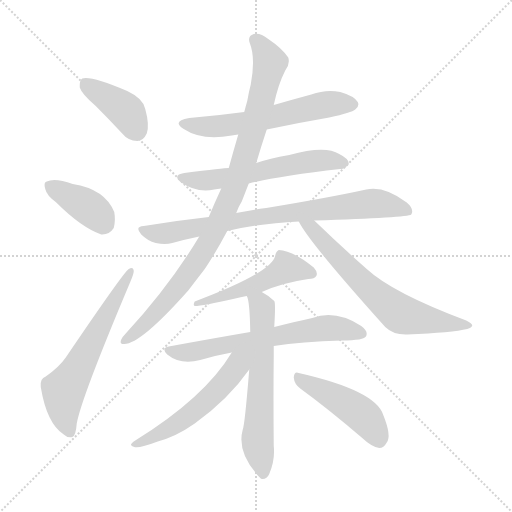
t = 0.00 s
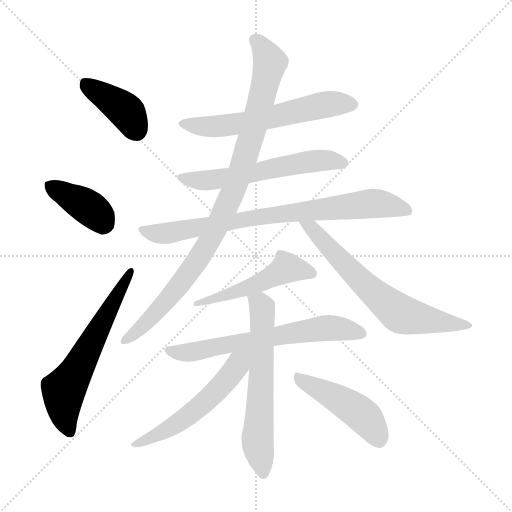
t = 2.00 s
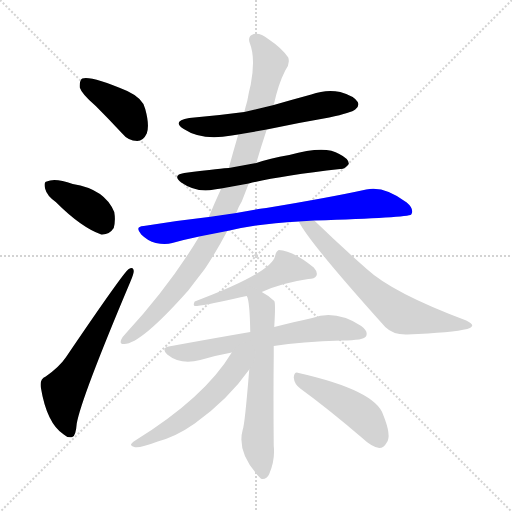
t = 3.99 s
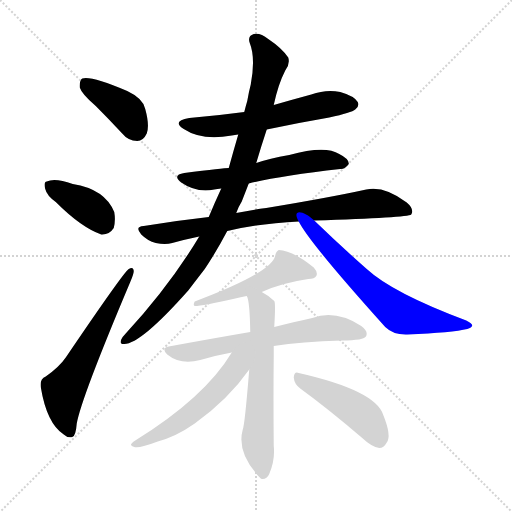
t = 5.98 s
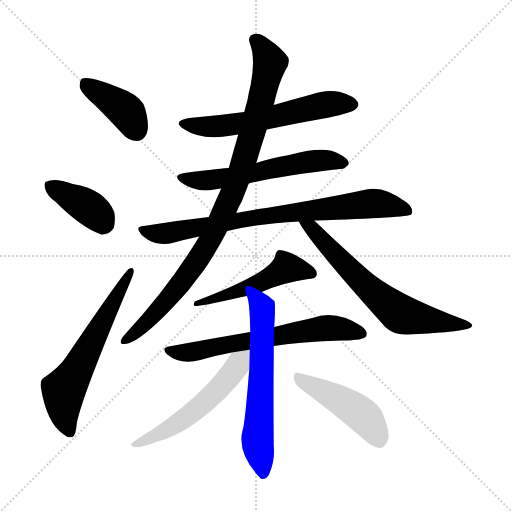
t = 7.98 s
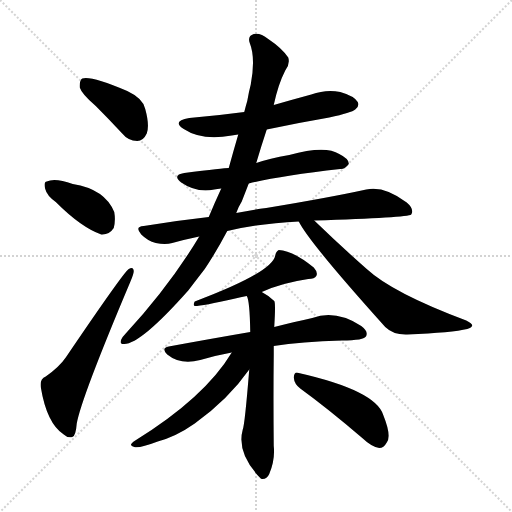
t = 9.97 s

The animated SVG that drew these frames (rendered in a browser with its animation timeline set to each time). Animation: 13 CSS @keyframes rules; one cycle of 9.97 s.

<svg version="1.1" viewBox="0 0 1024 1024" xmlns="http://www.w3.org/2000/svg">
  <g stroke="lightgray" stroke-dasharray="1,1" stroke-width="1" transform="scale(4, 4)">
    <line x1="0" y1="0" x2="256" y2="256"></line>
    <line x1="256" y1="0" x2="0" y2="256"></line>
    <line x1="128" y1="0" x2="128" y2="256"></line>
    <line x1="0" y1="128" x2="256" y2="128"></line>
  </g>
<g transform="scale(1, -1) translate(0, -900)">
   <style type="text/css">
    @keyframes keyframes0 {
      from {
       stroke: blue;
       stroke-dashoffset: 401;
       stroke-width: 128;
       }
       57% {
       animation-timing-function: step-end;
       stroke: blue;
       stroke-dashoffset: 0;
       stroke-width: 128;
       }
       to {
       stroke: black;
       stroke-width: 1024;
       }
       }
       #make-me-a-hanzi-animation-0 {
         animation: keyframes0 0.576335s both;
         animation-delay: 0.000000s;
         animation-timing-function: linear;
       }
    @keyframes keyframes1 {
      from {
       stroke: blue;
       stroke-dashoffset: 388;
       stroke-width: 128;
       }
       56% {
       animation-timing-function: step-end;
       stroke: blue;
       stroke-dashoffset: 0;
       stroke-width: 128;
       }
       to {
       stroke: black;
       stroke-width: 1024;
       }
       }
       #make-me-a-hanzi-animation-1 {
         animation: keyframes1 0.565755s both;
         animation-delay: 0.576335s;
         animation-timing-function: linear;
       }
    @keyframes keyframes2 {
      from {
       stroke: blue;
       stroke-dashoffset: 614;
       stroke-width: 128;
       }
       67% {
       animation-timing-function: step-end;
       stroke: blue;
       stroke-dashoffset: 0;
       stroke-width: 128;
       }
       to {
       stroke: black;
       stroke-width: 1024;
       }
       }
       #make-me-a-hanzi-animation-2 {
         animation: keyframes2 0.749674s both;
         animation-delay: 1.142090s;
         animation-timing-function: linear;
       }
    @keyframes keyframes3 {
      from {
       stroke: blue;
       stroke-dashoffset: 594;
       stroke-width: 128;
       }
       66% {
       animation-timing-function: step-end;
       stroke: blue;
       stroke-dashoffset: 0;
       stroke-width: 128;
       }
       to {
       stroke: black;
       stroke-width: 1024;
       }
       }
       #make-me-a-hanzi-animation-3 {
         animation: keyframes3 0.733398s both;
         animation-delay: 1.891764s;
         animation-timing-function: linear;
       }
    @keyframes keyframes4 {
      from {
       stroke: blue;
       stroke-dashoffset: 583;
       stroke-width: 128;
       }
       65% {
       animation-timing-function: step-end;
       stroke: blue;
       stroke-dashoffset: 0;
       stroke-width: 128;
       }
       to {
       stroke: black;
       stroke-width: 1024;
       }
       }
       #make-me-a-hanzi-animation-4 {
         animation: keyframes4 0.724447s both;
         animation-delay: 2.625163s;
         animation-timing-function: linear;
       }
    @keyframes keyframes5 {
      from {
       stroke: blue;
       stroke-dashoffset: 801;
       stroke-width: 128;
       }
       72% {
       animation-timing-function: step-end;
       stroke: blue;
       stroke-dashoffset: 0;
       stroke-width: 128;
       }
       to {
       stroke: black;
       stroke-width: 1024;
       }
       }
       #make-me-a-hanzi-animation-5 {
         animation: keyframes5 0.901855s both;
         animation-delay: 3.349609s;
         animation-timing-function: linear;
       }
    @keyframes keyframes6 {
      from {
       stroke: blue;
       stroke-dashoffset: 952;
       stroke-width: 128;
       }
       76% {
       animation-timing-function: step-end;
       stroke: blue;
       stroke-dashoffset: 0;
       stroke-width: 128;
       }
       to {
       stroke: black;
       stroke-width: 1024;
       }
       }
       #make-me-a-hanzi-animation-6 {
         animation: keyframes6 1.024740s both;
         animation-delay: 4.251465s;
         animation-timing-function: linear;
       }
    @keyframes keyframes7 {
      from {
       stroke: blue;
       stroke-dashoffset: 659;
       stroke-width: 128;
       }
       68% {
       animation-timing-function: step-end;
       stroke: blue;
       stroke-dashoffset: 0;
       stroke-width: 128;
       }
       to {
       stroke: black;
       stroke-width: 1024;
       }
       }
       #make-me-a-hanzi-animation-7 {
         animation: keyframes7 0.786296s both;
         animation-delay: 5.276204s;
         animation-timing-function: linear;
       }
    @keyframes keyframes8 {
      from {
       stroke: blue;
       stroke-dashoffset: 497;
       stroke-width: 128;
       }
       62% {
       animation-timing-function: step-end;
       stroke: blue;
       stroke-dashoffset: 0;
       stroke-width: 128;
       }
       to {
       stroke: black;
       stroke-width: 1024;
       }
       }
       #make-me-a-hanzi-animation-8 {
         animation: keyframes8 0.654460s both;
         animation-delay: 6.062500s;
         animation-timing-function: linear;
       }
    @keyframes keyframes9 {
      from {
       stroke: blue;
       stroke-dashoffset: 649;
       stroke-width: 128;
       }
       68% {
       animation-timing-function: step-end;
       stroke: blue;
       stroke-dashoffset: 0;
       stroke-width: 128;
       }
       to {
       stroke: black;
       stroke-width: 1024;
       }
       }
       #make-me-a-hanzi-animation-9 {
         animation: keyframes9 0.778158s both;
         animation-delay: 6.716960s;
         animation-timing-function: linear;
       }
    @keyframes keyframes10 {
      from {
       stroke: blue;
       stroke-dashoffset: 624;
       stroke-width: 128;
       }
       67% {
       animation-timing-function: step-end;
       stroke: blue;
       stroke-dashoffset: 0;
       stroke-width: 128;
       }
       to {
       stroke: black;
       stroke-width: 1024;
       }
       }
       #make-me-a-hanzi-animation-10 {
         animation: keyframes10 0.757812s both;
         animation-delay: 7.495117s;
         animation-timing-function: linear;
       }
    @keyframes keyframes11 {
      from {
       stroke: blue;
       stroke-dashoffset: 548;
       stroke-width: 128;
       }
       64% {
       animation-timing-function: step-end;
       stroke: blue;
       stroke-dashoffset: 0;
       stroke-width: 128;
       }
       to {
       stroke: black;
       stroke-width: 1024;
       }
       }
       #make-me-a-hanzi-animation-11 {
         animation: keyframes11 0.695964s both;
         animation-delay: 8.252930s;
         animation-timing-function: linear;
       }
    @keyframes keyframes12 {
      from {
       stroke: blue;
       stroke-dashoffset: 461;
       stroke-width: 128;
       }
       60% {
       animation-timing-function: step-end;
       stroke: blue;
       stroke-dashoffset: 0;
       stroke-width: 128;
       }
       to {
       stroke: black;
       stroke-width: 1024;
       }
       }
       #make-me-a-hanzi-animation-12 {
         animation: keyframes12 0.625163s both;
         animation-delay: 8.948893s;
         animation-timing-function: linear;
       }
</style>
<path d="M 191.5 688.0 Q 216.5 663.0 243.5 634.0 Q 256.5 618.0 274.5 618.0 Q 286.5 618.0 293.5 633.0 Q 299.5 649.0 290.5 682.0 Q 286.5 703.0 254.5 718.0 Q 181.5 749.0 164.5 743.0 Q 158.5 739.0 159.5 725.0 Q 163.5 712.0 191.5 688.0 Z" fill="lightgray"></path> 
<path d="M 111.5 496.0 Q 162.5 445.0 202.5 431.0 Q 218.5 430.0 227.5 444.0 Q 231.5 459.0 228.5 476.0 Q 209.5 522.0 145.5 532.0 Q 109.5 545.0 93.5 537.0 Q 86.5 536.0 90.5 522.0 Q 93.5 509.0 111.5 496.0 Z" fill="lightgray"></path> 
<path d="M 91.5 147.0 Q 79.5 143.0 81.5 126.0 Q 93.5 53.0 127.5 31.0 Q 134.5 24.0 144.5 26.0 Q 151.5 27.0 153.5 53.0 Q 162.5 104.0 260.5 336.0 Q 267.5 352.0 267.5 358.0 Q 266.5 368.0 257.5 362.0 Q 247.5 356.0 131.5 185.0 Q 118.5 166.0 91.5 147.0 Z" fill="lightgray"></path> 
<path d="M 533.5 641.0 Q 594.5 654.0 658.5 665.0 Q 703.5 675.0 710.5 681.0 Q 719.5 688.0 715.5 696.0 Q 708.5 708.0 680.5 716.0 Q 652.5 722.0 622.5 711.0 Q 585.5 701.0 547.5 690.0 L 488.5 676.0 Q 436.5 669.0 378.5 664.0 Q 342.5 658.0 367.5 642.0 Q 403.5 618.0 463.5 629.0 Q 469.5 630.0 476.5 631.0 L 533.5 641.0 Z" fill="lightgray"></path> 
<path d="M 497.5 533.0 Q 558.5 548.0 680.5 562.0 Q 689.5 561.0 697.5 572.0 Q 698.5 582.0 678.5 592.0 Q 650.5 610.0 578.5 590.0 Q 538.5 583.0 512.5 574.0 L 457.5 564.0 Q 448.5 564.0 368.5 554.0 Q 343.5 550.0 362.5 535.0 Q 392.5 514.0 428.5 521.0 Q 434.5 522.0 442.5 523.0 L 497.5 533.0 Z" fill="lightgray"></path> 
<path d="M 628.5 459.0 Q 815.5 465.0 822.5 471.0 Q 822.5 472.0 823.5 473.0 Q 827.5 483.0 813.5 495.0 Q 768.5 529.0 732.5 521.0 Q 659.5 505.0 532.5 484.0 Q 502.5 480.0 472.5 474.0 L 417.5 466.0 Q 354.5 459.0 287.5 448.0 Q 268.5 447.0 282.5 431.0 Q 295.5 418.0 311.5 414.0 Q 330.5 410.0 344.5 414.0 Q 369.5 421.0 398.5 427.0 L 454.5 438.0 Q 517.5 453.0 597.5 457.0 L 628.5 459.0 Z" fill="lightgray"></path> 
<path d="M 472.5 474.0 Q 476.5 486.0 483.5 497.0 Q 490.5 515.0 497.5 533.0 L 512.5 574.0 Q 522.5 608.0 533.5 641.0 L 547.5 690.0 Q 556.5 732.0 570.5 759.0 Q 580.5 772.0 576.5 785.0 Q 563.5 804.0 536.5 822.0 Q 520.5 835.0 507.5 832.0 Q 494.5 828.0 499.5 814.0 Q 511.5 784.0 501.5 731.0 Q 497.5 716.0 494.5 698.0 Q 491.5 688.0 488.5 676.0 L 476.5 631.0 Q 466.5 597.0 457.5 564.0 L 442.5 523.0 Q 429.5 495.0 417.5 466.0 L 398.5 427.0 Q 338.5 327.0 250.5 232.0 Q 244.5 226.0 242.5 221.0 Q 238.5 211.0 248.5 212.0 Q 281.5 212.0 376.5 319.0 Q 392.5 340.0 409.5 362.0 Q 433.5 398.0 454.5 438.0 L 472.5 474.0 Z" fill="lightgray"></path> 
<path d="M 597.5 457.0 Q 618.5 415.0 770.5 246.0 Q 786.5 230.0 814.5 231.0 Q 905.5 235.0 934.5 242.0 Q 943.5 245.0 944.5 249.0 Q 944.5 253.0 932.5 259.0 Q 785.5 314.0 733.5 362.0 Q 684.5 405.0 628.5 459.0 C 606.5 480.0 582.5 483.0 597.5 457.0 Z" fill="lightgray"></path> 
<path d="M 523.5 316.0 Q 562.5 334.0 616.5 342.0 Q 629.5 342.0 632.5 348.0 Q 636.5 355.0 627.5 365.0 Q 585.5 399.0 557.5 400.0 Q 551.5 397.0 550.5 389.0 Q 544.5 355.0 389.5 297.0 Q 385.5 290.0 389.5 288.0 Q 404.5 288.0 470.5 303.0 Q 480.5 306.0 493.5 308.0 L 523.5 316.0 Z" fill="lightgray"></path> 
<path d="M 547.5 208.0 Q 602.5 217.0 683.5 219.0 Q 728.5 219.0 732.5 228.0 Q 736.5 238.0 722.5 248.0 Q 671.5 281.0 624.5 264.0 Q 591.5 257.0 548.5 246.0 L 500.5 236.0 Q 424.5 223.0 337.5 207.0 Q 321.5 204.0 334.5 191.0 Q 361.5 169.0 400.5 180.0 Q 430.5 189.0 463.5 195.0 L 547.5 208.0 Z" fill="lightgray"></path> 
<path d="M 498.5 161.0 Q 489.5 50.0 485.5 41.0 Q 472.5 -7.0 521.5 -57.0 L 523.5 -58.0 Q 533.5 -59.0 538.5 -48.0 Q 550.5 -20.0 547.5 8.0 Q 546.5 108.0 547.5 191.0 Q 547.5 200.0 547.5 208.0 L 548.5 246.0 Q 551.5 295.0 548.5 298.0 Q 535.5 310.0 523.5 316.0 C 497.5 331.0 484.5 337.0 493.5 308.0 Q 499.5 299.0 500.5 236.0 L 498.5 161.0 Z" fill="lightgray"></path> 
<path d="M 463.5 195.0 Q 409.5 105.0 270.5 19.0 Q 254.5 9.0 268.5 6.0 Q 278.5 3.0 315.5 17.0 Q 352.5 27.0 389.5 53.0 Q 456.5 101.0 498.5 161.0 C 530.5 206.0 490.5 238.0 463.5 195.0 Z" fill="lightgray"></path> 
<path d="M 600.5 123.0 Q 655.5 83.0 724.5 24.0 Q 743.5 6.0 758.5 4.0 Q 767.5 4.0 773.5 15.0 Q 783.5 28.0 766.5 70.0 Q 751.5 119.0 597.5 154.0 Q 588.5 158.0 587.5 145.0 Q 588.5 132.0 600.5 123.0 Z" fill="lightgray"></path> 
      <clipPath id="make-me-a-hanzi-clip-0">
      <path d="M 191.5 688.0 Q 216.5 663.0 243.5 634.0 Q 256.5 618.0 274.5 618.0 Q 286.5 618.0 293.5 633.0 Q 299.5 649.0 290.5 682.0 Q 286.5 703.0 254.5 718.0 Q 181.5 749.0 164.5 743.0 Q 158.5 739.0 159.5 725.0 Q 163.5 712.0 191.5 688.0 Z" fill="lightgray"></path>
      </clipPath>
      <path clip-path="url(#make-me-a-hanzi-clip-0)" d="M 169.5 735.0 L 251.5 678.0 L 273.5 639.0 " fill="none" id="make-me-a-hanzi-animation-0" stroke-dasharray="273 546" stroke-linecap="round"></path>

      <clipPath id="make-me-a-hanzi-clip-1">
      <path d="M 111.5 496.0 Q 162.5 445.0 202.5 431.0 Q 218.5 430.0 227.5 444.0 Q 231.5 459.0 228.5 476.0 Q 209.5 522.0 145.5 532.0 Q 109.5 545.0 93.5 537.0 Q 86.5 536.0 90.5 522.0 Q 93.5 509.0 111.5 496.0 Z" fill="lightgray"></path>
      </clipPath>
      <path clip-path="url(#make-me-a-hanzi-clip-1)" d="M 101.5 528.0 L 185.5 479.0 L 208.5 453.0 " fill="none" id="make-me-a-hanzi-animation-1" stroke-dasharray="260 520" stroke-linecap="round"></path>

      <clipPath id="make-me-a-hanzi-clip-2">
      <path d="M 91.5 147.0 Q 79.5 143.0 81.5 126.0 Q 93.5 53.0 127.5 31.0 Q 134.5 24.0 144.5 26.0 Q 151.5 27.0 153.5 53.0 Q 162.5 104.0 260.5 336.0 Q 267.5 352.0 267.5 358.0 Q 266.5 368.0 257.5 362.0 Q 247.5 356.0 131.5 185.0 Q 118.5 166.0 91.5 147.0 Z" fill="lightgray"></path>
      </clipPath>
      <path clip-path="url(#make-me-a-hanzi-clip-2)" d="M 140.5 35.0 L 128.5 68.0 L 127.5 119.0 L 260.5 356.0 " fill="none" id="make-me-a-hanzi-animation-2" stroke-dasharray="486 972" stroke-linecap="round"></path>

      <clipPath id="make-me-a-hanzi-clip-3">
      <path d="M 533.5 641.0 Q 594.5 654.0 658.5 665.0 Q 703.5 675.0 710.5 681.0 Q 719.5 688.0 715.5 696.0 Q 708.5 708.0 680.5 716.0 Q 652.5 722.0 622.5 711.0 Q 585.5 701.0 547.5 690.0 L 488.5 676.0 Q 436.5 669.0 378.5 664.0 Q 342.5 658.0 367.5 642.0 Q 403.5 618.0 463.5 629.0 Q 469.5 630.0 476.5 631.0 L 533.5 641.0 Z" fill="lightgray"></path>
      </clipPath>
      <path clip-path="url(#make-me-a-hanzi-clip-3)" d="M 370.5 654.0 L 412.5 646.0 L 452.5 649.0 L 637.5 689.0 L 703.5 692.0 " fill="none" id="make-me-a-hanzi-animation-3" stroke-dasharray="466 932" stroke-linecap="round"></path>

      <clipPath id="make-me-a-hanzi-clip-4">
      <path d="M 497.5 533.0 Q 558.5 548.0 680.5 562.0 Q 689.5 561.0 697.5 572.0 Q 698.5 582.0 678.5 592.0 Q 650.5 610.0 578.5 590.0 Q 538.5 583.0 512.5 574.0 L 457.5 564.0 Q 448.5 564.0 368.5 554.0 Q 343.5 550.0 362.5 535.0 Q 392.5 514.0 428.5 521.0 Q 434.5 522.0 442.5 523.0 L 497.5 533.0 Z" fill="lightgray"></path>
      </clipPath>
      <path clip-path="url(#make-me-a-hanzi-clip-4)" d="M 364.5 545.0 L 419.5 539.0 L 626.5 578.0 L 687.5 574.0 " fill="none" id="make-me-a-hanzi-animation-4" stroke-dasharray="455 910" stroke-linecap="round"></path>

      <clipPath id="make-me-a-hanzi-clip-5">
      <path d="M 628.5 459.0 Q 815.5 465.0 822.5 471.0 Q 822.5 472.0 823.5 473.0 Q 827.5 483.0 813.5 495.0 Q 768.5 529.0 732.5 521.0 Q 659.5 505.0 532.5 484.0 Q 502.5 480.0 472.5 474.0 L 417.5 466.0 Q 354.5 459.0 287.5 448.0 Q 268.5 447.0 282.5 431.0 Q 295.5 418.0 311.5 414.0 Q 330.5 410.0 344.5 414.0 Q 369.5 421.0 398.5 427.0 L 454.5 438.0 Q 517.5 453.0 597.5 457.0 L 628.5 459.0 Z" fill="lightgray"></path>
      </clipPath>
      <path clip-path="url(#make-me-a-hanzi-clip-5)" d="M 284.5 440.0 L 320.5 432.0 L 563.5 473.0 L 742.5 493.0 L 794.5 486.0 L 820.5 473.0 " fill="none" id="make-me-a-hanzi-animation-5" stroke-dasharray="673 1346" stroke-linecap="round"></path>

      <clipPath id="make-me-a-hanzi-clip-6">
      <path d="M 472.5 474.0 Q 476.5 486.0 483.5 497.0 Q 490.5 515.0 497.5 533.0 L 512.5 574.0 Q 522.5 608.0 533.5 641.0 L 547.5 690.0 Q 556.5 732.0 570.5 759.0 Q 580.5 772.0 576.5 785.0 Q 563.5 804.0 536.5 822.0 Q 520.5 835.0 507.5 832.0 Q 494.5 828.0 499.5 814.0 Q 511.5 784.0 501.5 731.0 Q 497.5 716.0 494.5 698.0 Q 491.5 688.0 488.5 676.0 L 476.5 631.0 Q 466.5 597.0 457.5 564.0 L 442.5 523.0 Q 429.5 495.0 417.5 466.0 L 398.5 427.0 Q 338.5 327.0 250.5 232.0 Q 244.5 226.0 242.5 221.0 Q 238.5 211.0 248.5 212.0 Q 281.5 212.0 376.5 319.0 Q 392.5 340.0 409.5 362.0 Q 433.5 398.0 454.5 438.0 L 472.5 474.0 Z" fill="lightgray"></path>
      </clipPath>
      <path clip-path="url(#make-me-a-hanzi-clip-6)" d="M 509.5 820.0 L 520.5 812.0 L 540.5 776.0 L 510.5 654.0 L 463.5 512.0 L 418.5 416.0 L 388.5 370.0 L 339.5 304.0 L 250.5 220.0 " fill="none" id="make-me-a-hanzi-animation-6" stroke-dasharray="824 1648" stroke-linecap="round"></path>

      <clipPath id="make-me-a-hanzi-clip-7">
      <path d="M 597.5 457.0 Q 618.5 415.0 770.5 246.0 Q 786.5 230.0 814.5 231.0 Q 905.5 235.0 934.5 242.0 Q 943.5 245.0 944.5 249.0 Q 944.5 253.0 932.5 259.0 Q 785.5 314.0 733.5 362.0 Q 684.5 405.0 628.5 459.0 C 606.5 480.0 582.5 483.0 597.5 457.0 Z" fill="lightgray"></path>
      </clipPath>
      <path clip-path="url(#make-me-a-hanzi-clip-7)" d="M 607.5 453.0 L 625.5 443.0 L 721.5 338.0 L 791.5 278.0 L 808.5 269.0 L 863.5 258.0 L 935.5 251.0 " fill="none" id="make-me-a-hanzi-animation-7" stroke-dasharray="531 1062" stroke-linecap="round"></path>

      <clipPath id="make-me-a-hanzi-clip-8">
      <path d="M 523.5 316.0 Q 562.5 334.0 616.5 342.0 Q 629.5 342.0 632.5 348.0 Q 636.5 355.0 627.5 365.0 Q 585.5 399.0 557.5 400.0 Q 551.5 397.0 550.5 389.0 Q 544.5 355.0 389.5 297.0 Q 385.5 290.0 389.5 288.0 Q 404.5 288.0 470.5 303.0 Q 480.5 306.0 493.5 308.0 L 523.5 316.0 Z" fill="lightgray"></path>
      </clipPath>
      <path clip-path="url(#make-me-a-hanzi-clip-8)" d="M 633.25 355.75 L 399.5 298.0 " fill="none" id="make-me-a-hanzi-animation-8" stroke-dasharray="369 738" stroke-linecap="round"></path>

      <clipPath id="make-me-a-hanzi-clip-9">
      <path d="M 547.5 208.0 Q 602.5 217.0 683.5 219.0 Q 728.5 219.0 732.5 228.0 Q 736.5 238.0 722.5 248.0 Q 671.5 281.0 624.5 264.0 Q 591.5 257.0 548.5 246.0 L 500.5 236.0 Q 424.5 223.0 337.5 207.0 Q 321.5 204.0 334.5 191.0 Q 361.5 169.0 400.5 180.0 Q 430.5 189.0 463.5 195.0 L 547.5 208.0 Z" fill="lightgray"></path>
      </clipPath>
      <path clip-path="url(#make-me-a-hanzi-clip-9)" d="M 336.5 199.0 L 389.5 196.0 L 648.5 244.0 L 724.5 233.0 " fill="none" id="make-me-a-hanzi-animation-9" stroke-dasharray="521 1042" stroke-linecap="round"></path>

      <clipPath id="make-me-a-hanzi-clip-10">
      <path d="M 498.5 161.0 Q 489.5 50.0 485.5 41.0 Q 472.5 -7.0 521.5 -57.0 L 523.5 -58.0 Q 533.5 -59.0 538.5 -48.0 Q 550.5 -20.0 547.5 8.0 Q 546.5 108.0 547.5 191.0 Q 547.5 200.0 547.5 208.0 L 548.5 246.0 Q 551.5 295.0 548.5 298.0 Q 535.5 310.0 523.5 316.0 C 497.5 331.0 484.5 337.0 493.5 308.0 Q 499.5 299.0 500.5 236.0 L 498.5 161.0 Z" fill="lightgray"></path>
      </clipPath>
      <path clip-path="url(#make-me-a-hanzi-clip-10)" d="M 501.5 308.0 L 519.5 293.0 L 524.5 276.0 L 514.5 21.0 L 526.5 -50.0 " fill="none" id="make-me-a-hanzi-animation-10" stroke-dasharray="496 992" stroke-linecap="round"></path>

      <clipPath id="make-me-a-hanzi-clip-11">
      <path d="M 463.5 195.0 Q 409.5 105.0 270.5 19.0 Q 254.5 9.0 268.5 6.0 Q 278.5 3.0 315.5 17.0 Q 352.5 27.0 389.5 53.0 Q 456.5 101.0 498.5 161.0 C 530.5 206.0 490.5 238.0 463.5 195.0 Z" fill="lightgray"></path>
      </clipPath>
      <path clip-path="url(#make-me-a-hanzi-clip-11)" d="M 494.5 194.0 L 429.5 114.0 L 384.5 74.0 L 328.5 37.0 L 272.5 12.0 " fill="none" id="make-me-a-hanzi-animation-11" stroke-dasharray="420 840" stroke-linecap="round"></path>

      <clipPath id="make-me-a-hanzi-clip-12">
      <path d="M 600.5 123.0 Q 655.5 83.0 724.5 24.0 Q 743.5 6.0 758.5 4.0 Q 767.5 4.0 773.5 15.0 Q 783.5 28.0 766.5 70.0 Q 751.5 119.0 597.5 154.0 Q 588.5 158.0 587.5 145.0 Q 588.5 132.0 600.5 123.0 Z" fill="lightgray"></path>
      </clipPath>
      <path clip-path="url(#make-me-a-hanzi-clip-12)" d="M 599.5 142.0 L 707.5 83.0 L 733.5 61.0 L 757.5 20.0 " fill="none" id="make-me-a-hanzi-animation-12" stroke-dasharray="333 666" stroke-linecap="round"></path>

</g>
</svg>
